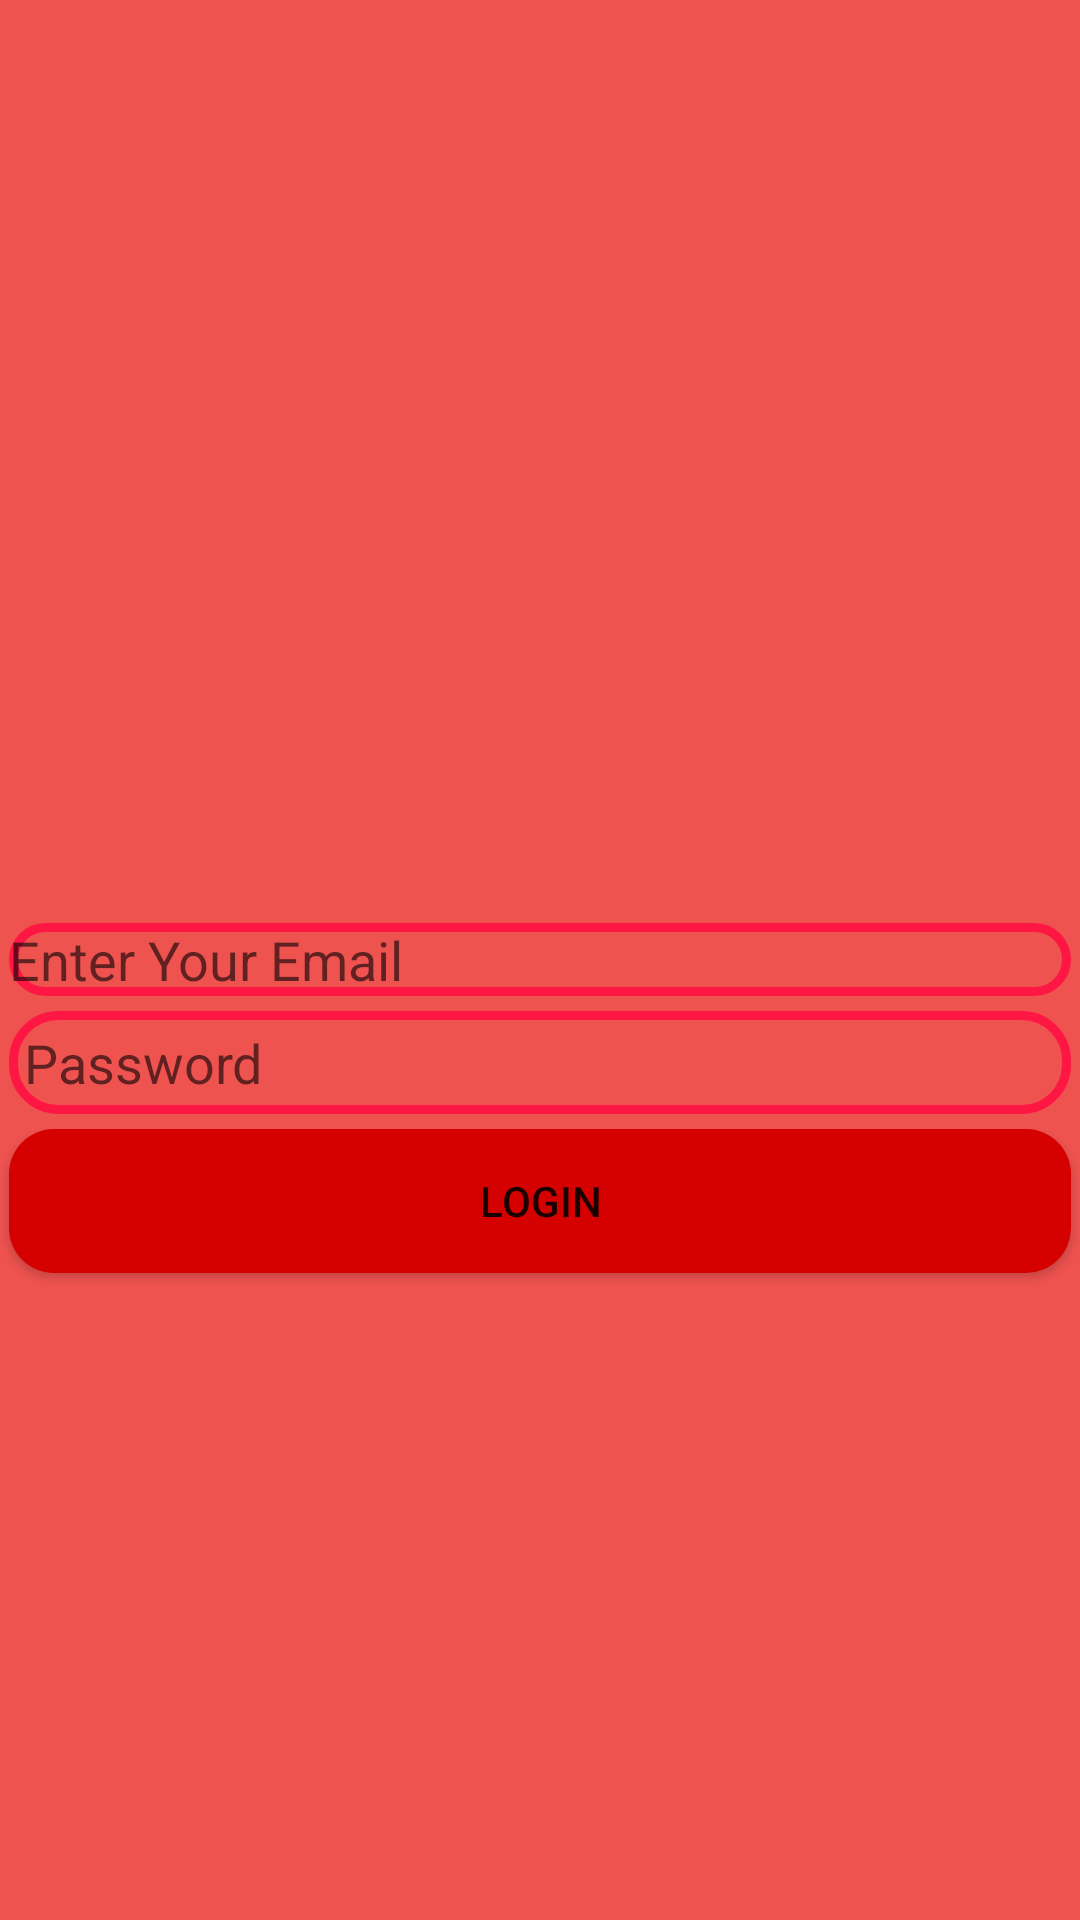

Layout XML and referenced resources for this Android screen:
<!-- AndroidManifest.xml: application theme AppTheme -->
<!-- res/layout/activity_3.xml -->
<?xml version="1.0" encoding="utf-8"?>
<RelativeLayout xmlns:android="http://schemas.android.com/apk/res/android"
    xmlns:app="http://schemas.android.com/apk/res-auto"
    xmlns:tools="http://schemas.android.com/tools"
    android:layout_width="match_parent"
    android:layout_height="match_parent"
    android:background="#EF5350"
    tools:context=".Activity3">

    <EditText
        android:id="@+id/email"
        android:layout_width="match_parent"
        android:layout_height="wrap_content"
        android:layout_centerInParent="true"
        android:background="@drawable/input_design"
        android:hint="Enter Your Email"
        android:layout_marginRight="3dp"
        android:layout_marginLeft="3dp"
        android:inputType="textEmailAddress" />

    <EditText
        android:layout_width="match_parent"
        android:layout_height="wrap_content"
        android:hint="Password"
        android:layout_marginTop="5dp"
        android:background="@drawable/input_design"
        android:inputType="textPassword"
        android:id="@+id/pass"
        android:layout_marginRight="3dp"
        android:layout_marginLeft="3dp"
        android:padding="5dp"
        android:layout_below="@id/email"
        />
    <Button
        android:layout_width="match_parent"
        android:layout_height="wrap_content"
        android:background="@drawable/buttons"
        android:text="LOGIN"
        android:layout_marginRight="3dp"
        android:layout_marginLeft="3dp"
        android:layout_marginTop="5dp"
        android:id="@+id/login2"
        android:layout_below="@id/pass"/>


</RelativeLayout>
<!-- resources referenced by this layout -->
<resources>
  <!-- drawable buttons (drawable) -->
  <?xml version="1.0" encoding="utf-8"?>
  <shape xmlns:android="http://schemas.android.com/apk/res/android">
      <solid
          android:color="#D50000">
      </solid>
      <corners
          android:radius="15dp"></corners>
  
  </shape>
  <!-- drawable input_design (drawable) -->
  <?xml version="1.0" encoding="utf-8"?>
  <shape xmlns:android="http://schemas.android.com/apk/res/android">
  <stroke android:color="#FF1744"
      android:width="3dp"></stroke>
      <corners android:radius="15dp"></corners>
  </shape>
  <style name="AppTheme" parent="Theme.MaterialComponents.Light.NoActionBar">
          
          <item name="windowActionBar">false</item>
          <item name="windowNoTitle">true</item>
          <item name="colorPrimary">@color/colorPrimary</item>
          <item name="colorPrimaryDark">@color/colorPrimaryDark</item>
          <item name="colorAccent">@color/colorAccent</item>
      </style>
  <!-- not gathered from this repository: default colours our renderer supplied (Android Studio template values) -->
  <color name="colorPrimary">#FF6200EE</color>
  <color name="colorPrimaryDark">#FF3700B3</color>
  <color name="colorAccent">#FF03DAC5</color>
</resources>
